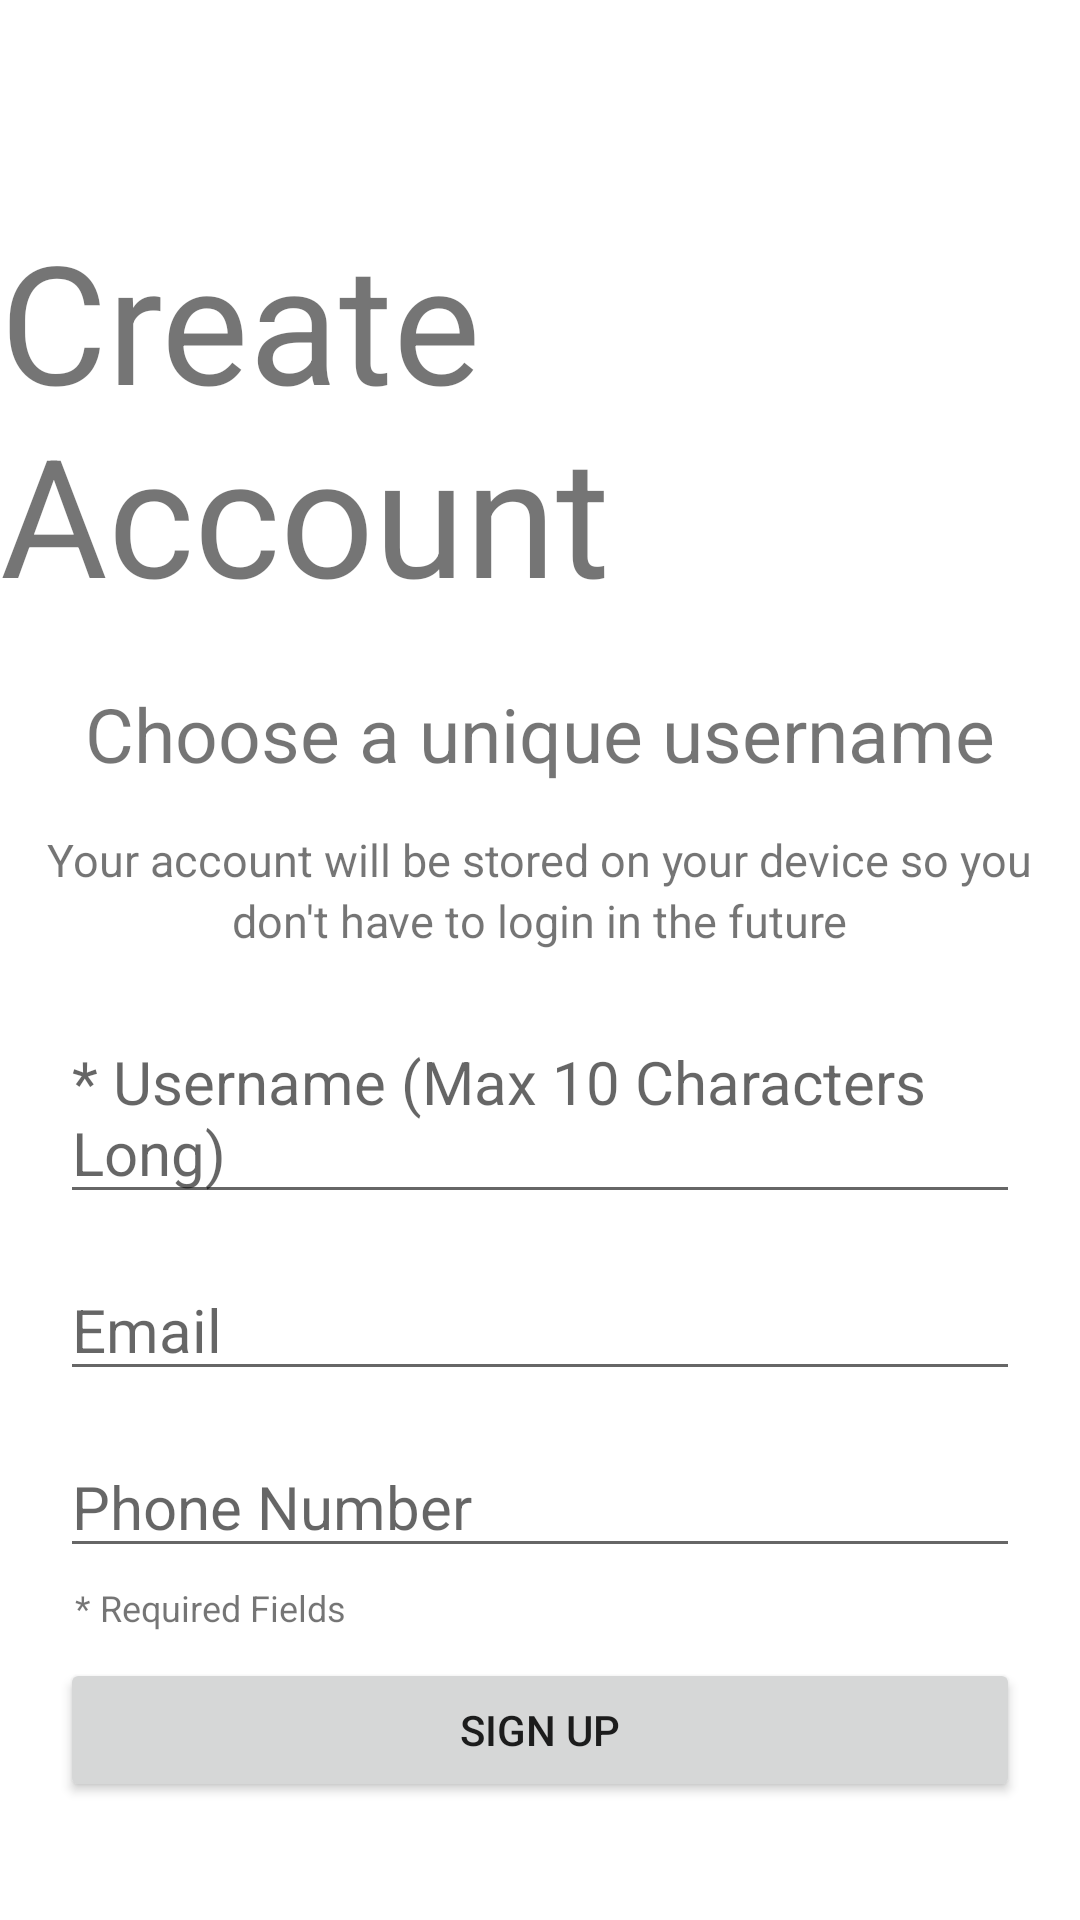

Reconstruct the res/layout file that produces this screen, plus the resources it refers to.
<!-- AndroidManifest.xml: application theme Theme.QRRangers -->
<!-- res/layout/activity_create_account.xml -->
<?xml version="1.0" encoding="utf-8"?>
<RelativeLayout xmlns:android="http://schemas.android.com/apk/res/android"
    xmlns:app="http://schemas.android.com/apk/res-auto"
    xmlns:tools="http://schemas.android.com/tools"
    android:layout_width="match_parent"
    android:layout_height="match_parent"
    tools:context=".CreateAccountActivity">

    <TextView
        android:id="@+id/textCreateAccount"
        android:layout_width="wrap_content"
        android:layout_height="wrap_content"
        android:textSize="55sp"
        android:layout_marginTop="70dp"
        android:layout_centerHorizontal="true"
        android:text="Create Account">

    </TextView>

    <TextView
        android:id="@+id/chooseName"
        android:layout_width="wrap_content"
        android:layout_height="wrap_content"
        android:textSize="25sp"
        android:layout_marginTop="20dp"
        android:layout_below="@+id/textCreateAccount"
        android:layout_centerHorizontal="true"
        android:text="Choose a unique username">

    </TextView>

    <TextView
        android:id="@+id/disclaimer1"
        android:layout_width="wrap_content"
        android:layout_height="wrap_content"
        android:textSize="15sp"
        android:layout_marginTop="15dp"
        android:layout_below="@+id/chooseName"
        android:layout_centerHorizontal="true"
        android:text="Your account will be stored on your device so you">

    </TextView>

    <TextView
        android:id="@+id/disclaimer2"
        android:layout_width="wrap_content"
        android:layout_height="wrap_content"
        android:textSize="15sp"
        android:layout_below="@+id/disclaimer1"
        android:layout_centerHorizontal="true"
        android:text="don't have to login in the future">

    </TextView>

    <EditText
        android:id="@+id/editUsername"
        android:layout_width="match_parent"
        android:layout_height="wrap_content"
        android:textSize="20sp"
        android:layout_marginStart="20dp"
        android:layout_marginEnd="20dp"
        android:layout_marginTop="20dp"
        android:layout_below="@+id/disclaimer2"
        android:hint="* Username (Max 10 Characters Long)">

    </EditText>

    <TextView
        android:id="@+id/nameWarning"
        android:layout_width="wrap_content"
        android:layout_height="wrap_content"
        android:textSize="12sp"
        android:layout_below="@+id/editUsername"
        android:layout_alignStart="@+id/editUsername"
        android:layout_marginStart="5dp"
        android:visibility="gone"
        android:text="Username is taken">

    </TextView>

    <EditText
        android:id="@+id/editEmail"
        android:layout_width="match_parent"
        android:layout_height="wrap_content"
        android:textSize="20sp"
        android:layout_marginStart="20dp"
        android:layout_marginEnd="20dp"
        android:layout_marginTop="15dp"
        android:layout_below="@+id/editUsername"
        android:inputType="textEmailAddress"
        android:hint="Email">

    </EditText>

    <TextView
        android:id="@+id/emailWarning"
        android:layout_width="wrap_content"
        android:layout_height="wrap_content"
        android:textSize="12sp"
        android:layout_below="@+id/editEmail"
        android:layout_alignStart="@+id/editEmail"
        android:layout_marginStart="5dp"
        android:visibility="gone"
        android:text="Please enter a valid email">

    </TextView>

    <EditText
        android:id="@+id/editPhoneNumber"
        android:layout_width="match_parent"
        android:layout_height="wrap_content"
        android:textSize="20sp"
        android:layout_marginStart="20dp"
        android:layout_marginEnd="20dp"
        android:layout_marginTop="15dp"
        android:layout_below="@+id/editEmail"
        android:inputType="phone"
        android:hint="Phone Number">

    </EditText>

    <TextView
        android:layout_width="wrap_content"
        android:layout_height="wrap_content"
        android:textSize="12sp"
        android:layout_below="@+id/editPhoneNumber"
        android:layout_alignStart="@+id/editPhoneNumber"
        android:layout_marginStart="5dp"
        android:layout_marginTop="5dp"
        android:text="* Required Fields">

    </TextView>

    <Button
        android:id="@+id/buttonCreate"
        android:layout_width="match_parent"
        android:layout_height="wrap_content"
        android:layout_marginStart="20dp"
        android:layout_marginEnd="20dp"
        android:text="Sign Up"
        android:layout_below="@+id/editPhoneNumber"
        android:layout_centerHorizontal="true"
        android:layout_marginTop="30dp">

    </Button>

</RelativeLayout>
<!-- resources referenced by this layout -->
<resources>
  <style name="Theme.QRRangers" parent="Theme.MaterialComponents.DayNight.DarkActionBar">
          
          <item name="colorPrimary">@color/purple_500</item>
          <item name="colorPrimaryVariant">@color/purple_700</item>
          <item name="colorOnPrimary">@color/white</item>
          
          <item name="colorSecondary">@color/teal_200</item>
          <item name="colorSecondaryVariant">@color/teal_700</item>
          <item name="colorOnSecondary">@color/black</item>
          
          <item name="android:statusBarColor" tools:targetApi="l">?attr/colorPrimaryVariant</item>
          
      </style>
  <!-- not gathered from this repository: default colours our renderer supplied (Android Studio template values) -->
  <color name="purple_500">#FF6200EE</color>
  <color name="purple_700">#FF3700B3</color>
  <color name="teal_200">#FF03DAC5</color>
  <color name="teal_700">#FF018786</color>
  <color name="black">#FF000000</color>
  <color name="white">#FFFFFFFF</color>
</resources>
